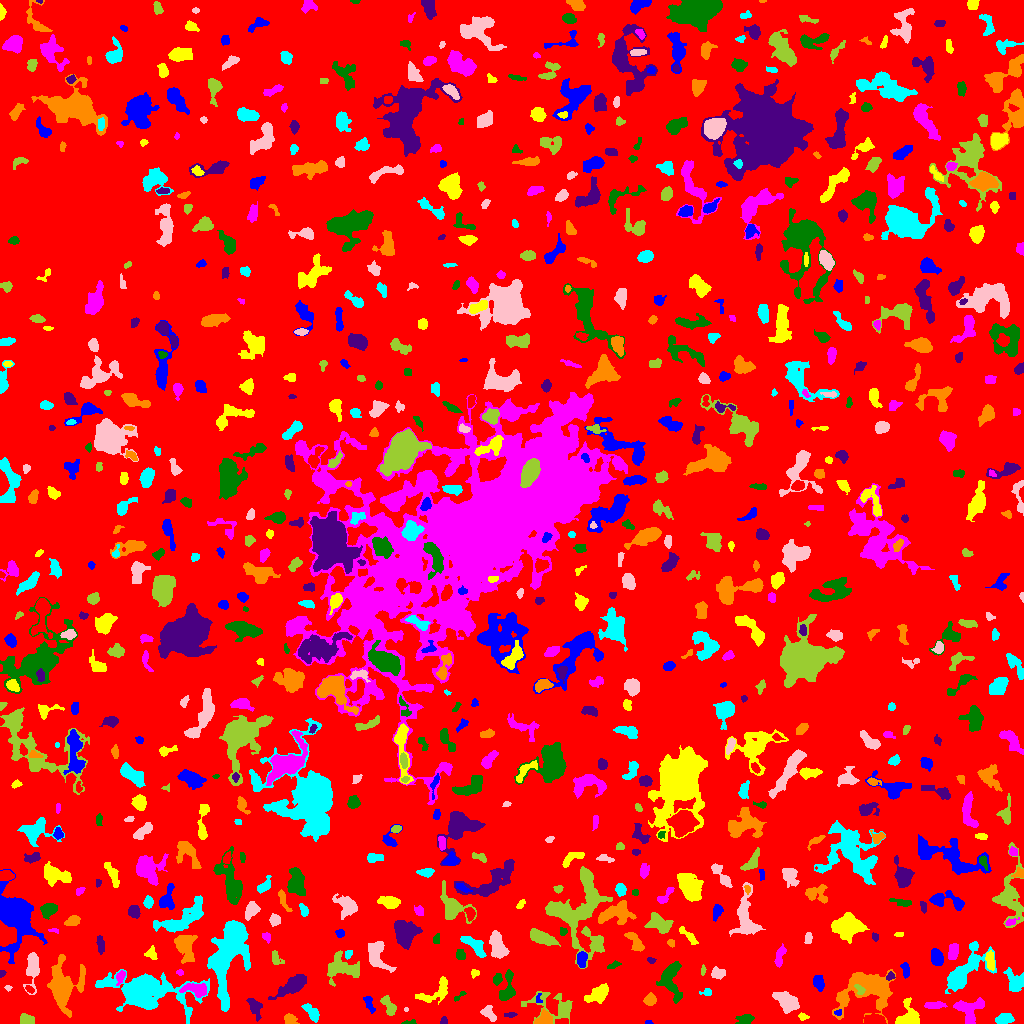

The file beside this chart, header and first rows:
ID, X, Y, A, B, theta, total_flux, mu_max, mu_median, mu_mean, R_fwhm, R_e, R10, R90, x_start, x_end, y_start, y_end, area, greylevel
0, 521.5, 505.2, 299.6, 295.8, 1.449, 1076875, 13.0, 1.0, 1.347, 12.55, 222.5, 86.04, 370.6, 0, 1023, 0, 1023, 799453, 1.347
1, 648.3, 0.8571, 1.876, 0.8989, 0.004518, 35.0, 3.0, 1.0, 1.167, 1.871, 1.596, 0.5642, 2.459, 645, 653, 0, 3, 30, 5.167
2, 802.8, 6.564, 2.293, 1.413, -0.134, 94.0, 4.0, 1.0, 1.469, 2.932, 2.034, 0.7979, 3.478, 798, 809, 3, 11, 64, 5.469
3, 968.3, 16.16, 7.794, 4.56, 0.07088, 1076, 9.0, 3.0, 3.048, 4.442, 5.557, 1.954, 9.097, 953, 984, 0, 26, 353, 6.048
4, 409.9, 1.159, 3.887, 1.074, 0.07394, 126.0, 4.0, 2.0, 2.423, 3.656, 2.326, 0.9772, 3.568, 401, 416, 0, 4, 52, 5.423
5, 443.5, 2.059, 1.846, 1.719, 1.571, 68.0, 3.0, 1.0, 1.308, 2.646, 2.111, 0.7979, 3.338, 440, 447, 0, 7, 52, 5.308
6, 289.5, 4.072, 2.767, 2.398, -0.7843, 291.0, 6.0, 2.0, 2.405, 4.297, 3.192, 1.262, 4.82, 284, 299, 0, 10, 121, 6.405
7, 1004, 4.751, 4.171, 1.946, 0.1087, 369.0, 5.0, 2.0, 2.133, 4.514, 3.613, 1.493, 5.754, 995, 1014, 0, 10, 173, 6.133
8, 488.4, 10.04, 4.339, 2.377, -0.8132, 324.0, 5.0, 2.0, 2.038, 4.222, 3.656, 1.382, 5.836, 480, 496, 2, 18, 159, 6.038
9, 26.63, 4.569, 3.987, 2.544, -0.1338, 253.0, 3.0, 2.0, 1.807, 5.323, 3.989, 1.596, 5.997, 20, 34, 0, 10, 140, 4.807
10, 331.5, 7.5, 2.274, 1.337, -0.0, 52.0, 2.0, 1.0, 0.8, 3.742, 2.326, 0.7979, 3.478, 328, 334, 1, 13, 65, 5.8
11, 838, 10.74, 1.538, 1.455, 0.3119, 38.0, 2.0, 1.0, 0.8636, 3.09, 1.784, 0.5642, 2.877, 834, 841, 8, 14, 44, 7.864
12, 908.8, 6.671, 6.451, 5.167, -1.563, 1430, 9.0, 4.0, 4.206, 6.482, 5.698, 2.257, 9.045, 895, 919, 0, 26, 340, 7.206
13, 970.4, 3.367, 2.27, 1.397, -1.552, 98.0, 4.0, 2.0, 1.75, 3.241, 2.111, 0.7979, 3.192, 967, 973, 0, 8, 56, 8.75
14, 745.2, 4.134, 3.941, 2.216, 0.2025, 626.0, 10.0, 4.0, 4.201, 4.442, 3.568, 1.382, 5.781, 735, 754, 0, 9, 149, 7.201
15, 510.1, 8.831, 3.175, 1.038, 0.01898, 83.0, 4.0, 1.0, 1.361, 2.932, 2.185, 0.7979, 3.432, 504, 517, 6, 11, 61, 6.361
16, 543.9, 3.49, 3.995, 3.015, 0.2895, 832.0, 11.0, 4.0, 4.473, 4.406, 3.868, 1.493, 6.257, 534, 552, 0, 15, 186, 9.473
17, 311.6, 10.83, 5.707, 2.442, -0.9125, 454.0, 6.0, 2.0, 2.441, 4.687, 4.297, 1.596, 6.77, 301, 319, 1, 20, 186, 5.441
18, 406.1, 14.21, 1.027, 0.9492, -0.4688, 39.0, 5.0, 2.0, 1.857, 1.493, 1.128, 0.0, 1.871, 404, 408, 12, 16, 21, 6.857
19, 556.3, 16.93, 12.57, 6.137, -0.303, 1294, 10.0, 2.0, 2.419, 4.687, 6.383, 2.185, 11.3, 521, 572, 0, 32, 535, 5.419
20, 6.877, 20.36, 2.671, 2.038, 0.07813, 171.0, 4.0, 2.0, 2.085, 4.442, 2.985, 1.262, 4.442, 0, 12, 16, 24, 82, 5.085
21, 537.9, 23.32, 1.885, 1.417, -0.9175, 47.0, 3.0, 1.0, 0.94, 1.954, 1.693, 0.5642, 2.877, 536, 542, 21, 30, 50, 6.94
22, 598.6, 29.63, 6.37, 3.462, 0.5646, 1086, 8.0, 3.0, 3.549, 6.747, 5.614, 2.111, 8.612, 584, 608, 20, 40, 306, 6.549
23, 934.4, 18.25, 5.317, 1.654, 0.0412, 338.0, 4.0, 3.0, 2.414, 5.585, 3.827, 1.596, 5.781, 924, 947, 15, 22, 140, 5.414
24, 459.2, 27.29, 4.251, 1.245, 0.6726, 107.0, 4.0, 2.0, 1.845, 3.241, 2.394, 0.7979, 3.827, 454, 466, 22, 32, 58, 4.845
25, 254.6, 16.56, 4.922, 2.484, -1.231, 284.0, 5.0, 1.0, 1.413, 3.523, 3.613, 1.382, 6.155, 246, 262, 2, 25, 201, 5.413
26, 61.63, 35.56, 13.07, 6.148, -1.5, 2742, 11.0, 3.0, 3.152, 5.614, 8.74, 3.141, 14.34, 47, 85, 6, 69, 870, 6.152
27, 143.6, 32, 17.4, 7.326, -0.1217, 16212, 45.0, 4.0, 8.444, 7.878, 9.525, 3.478, 19.96, 95, 209, 0, 54, 1920, 10.44
28, 787.4, 21.53, 6.036, 3.791, -0.6865, 1765, 12.0, 4.0, 4.682, 6.628, 5.698, 2.257, 9.271, 772, 799, 10, 32, 377, 7.682
29, 388.7, 17.24, 5.685, 2.43, -1.093, 572.0, 6.0, 3.0, 3.059, 6.024, 4.37, 1.693, 6.699, 380, 396, 8, 28, 187, 6.059
30, 750.2, 37.09, 7.401, 3.573, 1.462, 2101, 15.0, 3.0, 4.955, 5.781, 5.352, 2.111, 9.624, 742, 759, 24, 58, 424, 7.955
31, 369, 19.87, 5.029, 1.975, -1.17, 268.0, 5.0, 2.0, 2.179, 3.613, 3.523, 1.382, 5.47, 363, 375, 10, 27, 123, 5.179
32, 424.7, 26.18, 3.233, 1.098, -0.1233, 90.0, 4.0, 2.0, 1.579, 3.038, 2.394, 0.7979, 3.7, 418, 431, 24, 29, 57, 6.579
33, 195.5, 34.21, 6.863, 3.016, -0.1459, 1044, 7.0, 4.0, 4.0, 7.225, 5.441, 2.257, 8.019, 179, 206, 26, 40, 261, 9.0
34, 507.4, 33.38, 7.688, 3.494, 1.379, 788.0, 10.0, 3.0, 2.845, 3.192, 5.046, 1.693, 8.038, 499, 515, 23, 54, 277, 5.845
35, 293.4, 38.42, 8.689, 3.154, 0.5646, 2347, 14.0, 4.0, 5.535, 6.676, 5.997, 2.394, 10.08, 268, 306, 24, 49, 424, 7.535
36, 650, 23.86, 2.802, 2.537, 0.4435, 428.0, 7.0, 3.0, 3.267, 4.334, 3.432, 1.382, 5.382, 643, 656, 18, 31, 131, 7.267
37, 707.1, 31.05, 2.204, 1.743, -0.01155, 121.0, 6.0, 1.0, 1.704, 2.257, 2.185, 0.7979, 3.7, 699, 711, 28, 35, 71, 5.704
38, 7.852, 35.56, 1.758, 1.32, -0.1864, 61.0, 3.0, 2.0, 1.649, 2.585, 1.954, 0.7979, 2.932, 4, 12, 32, 38, 37, 5.649
39, 859.5, 33.69, 3.289, 1.904, -0.9788, 176.0, 5.0, 2.0, 2.173, 2.877, 2.706, 0.9772, 4.406, 854, 865, 29, 39, 81, 11.17
40, 29.22, 34.31, 2.034, 1.197, -0.7746, 81.0, 3.0, 1.0, 1.373, 2.764, 2.034, 0.7979, 3.09, 25, 34, 30, 38, 59, 7.373
41, 818.6, 41.16, 3.725, 2.478, -1.296, 552.0, 7.0, 4.0, 3.584, 5.046, 3.909, 1.493, 5.971, 813, 824, 32, 48, 154, 6.584
42, 439.5, 33.55, 8.342, 4.556, 0.6998, 738.0, 7.0, 2.0, 2.645, 5.202, 4.886, 1.954, 7.939, 415, 447, 19, 47, 279, 5.645
43, 120.7, 46.98, 3.767, 1.861, 1.196, 126.0, 3.0, 1.0, 1.235, 3.385, 3.038, 1.128, 4.853, 116, 125, 38, 53, 102, 6.235
44, 670.7, 44.49, 9.797, 5.001, -1.468, 1610, 8.0, 3.0, 3.279, 8.234, 6.887, 2.646, 10.76, 656, 682, 20, 62, 491, 6.279
45, 890.1, 47.03, 2.206, 1.775, 0.6348, 130.0, 5.0, 2.0, 2.063, 2.523, 2.326, 0.7979, 3.868, 886, 895, 43, 52, 63, 7.063
46, 867.2, 33.68, 14.79, 9.556, 0.2322, 4164, 11.0, 3.0, 3.331, 7.611, 10.37, 3.785, 17.01, 832, 895, 0, 54, 1250, 6.331
47, 1014, 42.2, 6.065, 4.185, -1.127, 640.0, 5.0, 2.0, 2.184, 5.614, 5.528, 2.111, 8.463, 1003, 1023, 32, 56, 293, 6.184
48, 32.74, 55.63, 9.437, 3.023, 1.514, 1015, 8.0, 2.0, 2.951, 6.077, 5.441, 2.257, 8.938, 23, 39, 29, 71, 344, 5.951
49, 342.1, 55.58, 9.103, 5.925, -0.07355, 1252, 6.0, 2.0, 2.394, 8.117, 7.181, 2.646, 11.17, 327, 359, 37, 73, 523, 5.394
50, 799.5, 48.52, 1.769, 1.275, 0.1696, 79.0, 5.0, 2.0, 2.194, 1.871, 1.871, 0.5642, 2.932, 796, 803, 46, 51, 36, 5.194
51, 905.3, 53.43, 3.944, 1.812, -1.403, 243.0, 5.0, 2.0, 2.209, 3.909, 3.338, 1.262, 5.171, 900, 909, 45, 61, 110, 6.209
52, 474.5, 50.24, 2.234, 1.944, 0.7934, 143.0, 4.0, 2.0, 2.306, 3.949, 2.523, 0.9772, 3.785, 471, 479, 45, 54, 62, 5.306
53, 179.9, 51.08, 1.497, 1.422, -0.2411, 49.0, 3.0, 1.0, 1.167, 2.111, 1.784, 0.5642, 2.932, 176, 183, 48, 54, 42, 5.167
54, 497.1, 44.24, 2.782, 1.925, 1.34, 307.0, 7.0, 3.0, 3.266, 3.385, 2.932, 1.128, 4.687, 493, 502, 38, 50, 94, 7.266
55, 2.244, 50.18, 1.852, 1.354, 0.9875, 45.0, 2.0, 1.0, 1.098, 3.192, 1.871, 0.7979, 2.932, 0, 6, 46, 53, 41, 5.098
56, 80.89, 44.83, 7.108, 1.032, 1.514, 140.0, 3.0, 1.0, 1.346, 3.656, 3.141, 1.128, 4.951, 78, 83, 33, 58, 104, 6.346
57, 966.5, 54.49, 15.53, 6.235, 0.8666, 1809, 6.0, 2.0, 2.217, 9.707, 9.115, 3.613, 14.21, 945, 996, 30, 82, 816, 5.217
58, 717.3, 50.31, 3.435, 2.617, -0.2436, 426.0, 7.0, 3.0, 3.021, 4.029, 3.613, 1.382, 5.809, 711, 725, 44, 57, 141, 6.021
59, 702.9, 53.1, 2.893, 1.033, 1.521, 113.0, 5.0, 3.0, 2.404, 2.764, 2.185, 0.7979, 3.29, 701, 706, 48, 59, 47, 5.404
... 807 more rows
